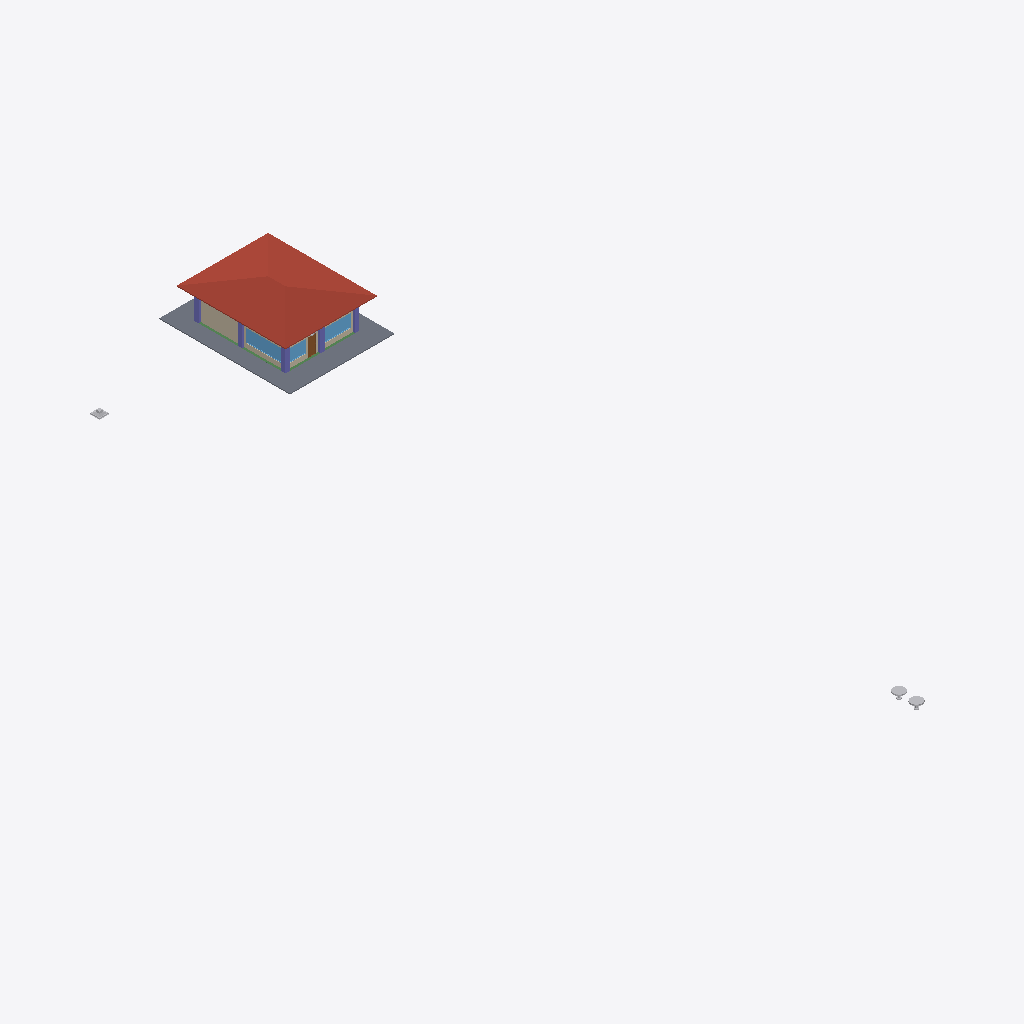
Isometric view of an IFC building model (IFC-SPF (STEP), schema IFC4, length unit metre), seen from the south-west, elements coloured by IFC class: 5 columns (violet), 3 windows (light blue), 3 other elements (light grey), 2 walls (beige), 2 beams (green), 1 roof (red-brown), 1 slab (grey), 1 door (brown).
Extent 26.0 m × 83.1 m × 4.9 m (x, y, z). Storeys (4): GF at 0.00 m; DUCTING at 0.00 m; PIPE at 0.00 m; ROOF at 0.00 m. Elements (82): 28 IfcFurniture, 11 IfcBeam, 9 IfcColumn, 8 IfcWall, 6 IfcAirTerminalBox, 5 IfcDuctSegment, 4 IfcDoor, 4 IfcDuctFitting, 4 IfcWindow, 2 IfcSlab, 1 IfcRoof.

HEADER;
FILE_DESCRIPTION(('ViewDefinition[DesignTransferView]'),'2;1');
FILE_NAME('mini-capstone.ifc','2026-11-10T23:54:33+08:00',(''),(''),'IfcOpenShell 0.8.5-post1','Bonsai 0.8.5-post1','Nobody');
FILE_SCHEMA(('IFC4'));
ENDSEC;
DATA;
#1=IFCPROJECT('26NXeRzmjAVgmIUPiOmLw0',$,'My Project',$,$,$,$,(#10,#22),#5);
#27=IFCSITE('3sFQHIGNf09v4kOnSll81F',$,'My Site',$,$,#50,$,$,$,$,$,$,$,$);
#33=IFCBUILDING('3u7IoAbWT6ARwF11aaVaRO',$,'My Building',$,$,#56,$,$,$,$,$,$);
#63=IFCBUILDINGSTOREY('1BXLpyVb5CwQXGN0xfvJQB',$,'GF',$,$,#74,$,$,$,$);
#75=IFCBUILDINGSTOREY('18jJ3Fp45EKuy3jr2zV44Y',$,'DUCTING',$,$,#85,$,$,$,$);
#86=IFCBUILDINGSTOREY('2FihCQZnnB7eO7Qy4CV$dX',$,'PIPE',$,$,#96,$,$,$,$);
#18128=IFCBUILDINGSTOREY('0S6ghkJuX52xxv6yQfh0AW',$,'ROOF',$,$,#18144,$,$,$,$);
#18488=IFCROOF('0uZdnSKuzEJAHWFVzN4p_P',$,'Roof',$,$,#20822,#18498,$,.HIP_ROOF.);
#20829=IFCSLAB('0hgfexhcz6aB$3_n$j5Cb0',$,'Slab',$,$,#21162,#20844,$,$);
#672=IFCWALL('2l3e1pwbnDPhiB0k7JIxM7',$,'Wall',$,$,#907,#679,$,$);
#20149=IFCWINDOW('3Esj5H1T1DkwVAP6Wsf$78',$,'Window',$,$,#21115,#20158,$,1.5250000953674316,4.099999904632568,$,.SINGLE_PANEL.,$);
#711=IFCWALL('1hwkENf396th5LJrDHJWGy',$,'Wall',$,$,#939,#717,$,$);
#2817=IFCWINDOW('3YcqflVsnD5weE3mYgG$$w',$,'Window',$,$,#20939,#2826,$,1.5250000953674316,3.0999999046325684,$,.SINGLE_PANEL.,$);
#1795=IFCWINDOW('0JFRwEd$H0FQAT4xstgKUp',$,'Window',$,$,#21027,#1804,$,1.4950001239776611,2.0,$,.SINGLE_PANEL.,$);
#286=IFCCOLUMN('3ejid6NRf16PIp6he1909a',$,'Column',$,$,#293,#297,$,$);
#551=IFCBEAM('0RLggM1ZL0C8rRU3tlQKgp',$,'Beam',$,$,#577,#562,$,$);
#220=IFCCOLUMN('1jqaQ98Yj1oRg4qyQ2ieEf',$,'Column',$,$,#227,#231,$,$);
#374=IFCCOLUMN('15eJklXe5CqO0ERqKnzpyP',$,'Column',$,$,#604,#385,$,$);
#1415=IFCDOOR('3KDOiRNaD4RB5i5kfRz4fJ',$,'Door',$,$,#18082,#1424,$,2.0,0.8999999761581421,$,.SINGLE_SWING_LEFT.,$);
#8554=IFCFURNITURE('3fvVFrPaTBe842k06WVNz3',$,'Furniture',$,$,#13245,#8563,$,$);
#9281=IFCFURNITURE('2Gn1OiOkjDmBIOQZrKyMt2',$,'Furniture',$,$,#13250,#9294,$,$);
#422=IFCBEAM('3C5iAtlsf3qxUFPRfJo14n',$,'Beam',$,$,#474,#434,$,$);
#330=IFCCOLUMN('0rhjCAraT9rgeBbOHoE857',$,'Column',$,$,#337,#341,$,$);
#264=IFCCOLUMN('2PWDbORE58ZObJ8W5EcPZF',$,'Column',$,$,#271,#275,$,$);
#21345=IFCAIRTERMINALBOX('34$OeB$Bv37eyiaFAIx9Pa',$,'Plane',$,$,#22631,#21347,$,.CONSTANTFLOW.);
ENDSEC;
